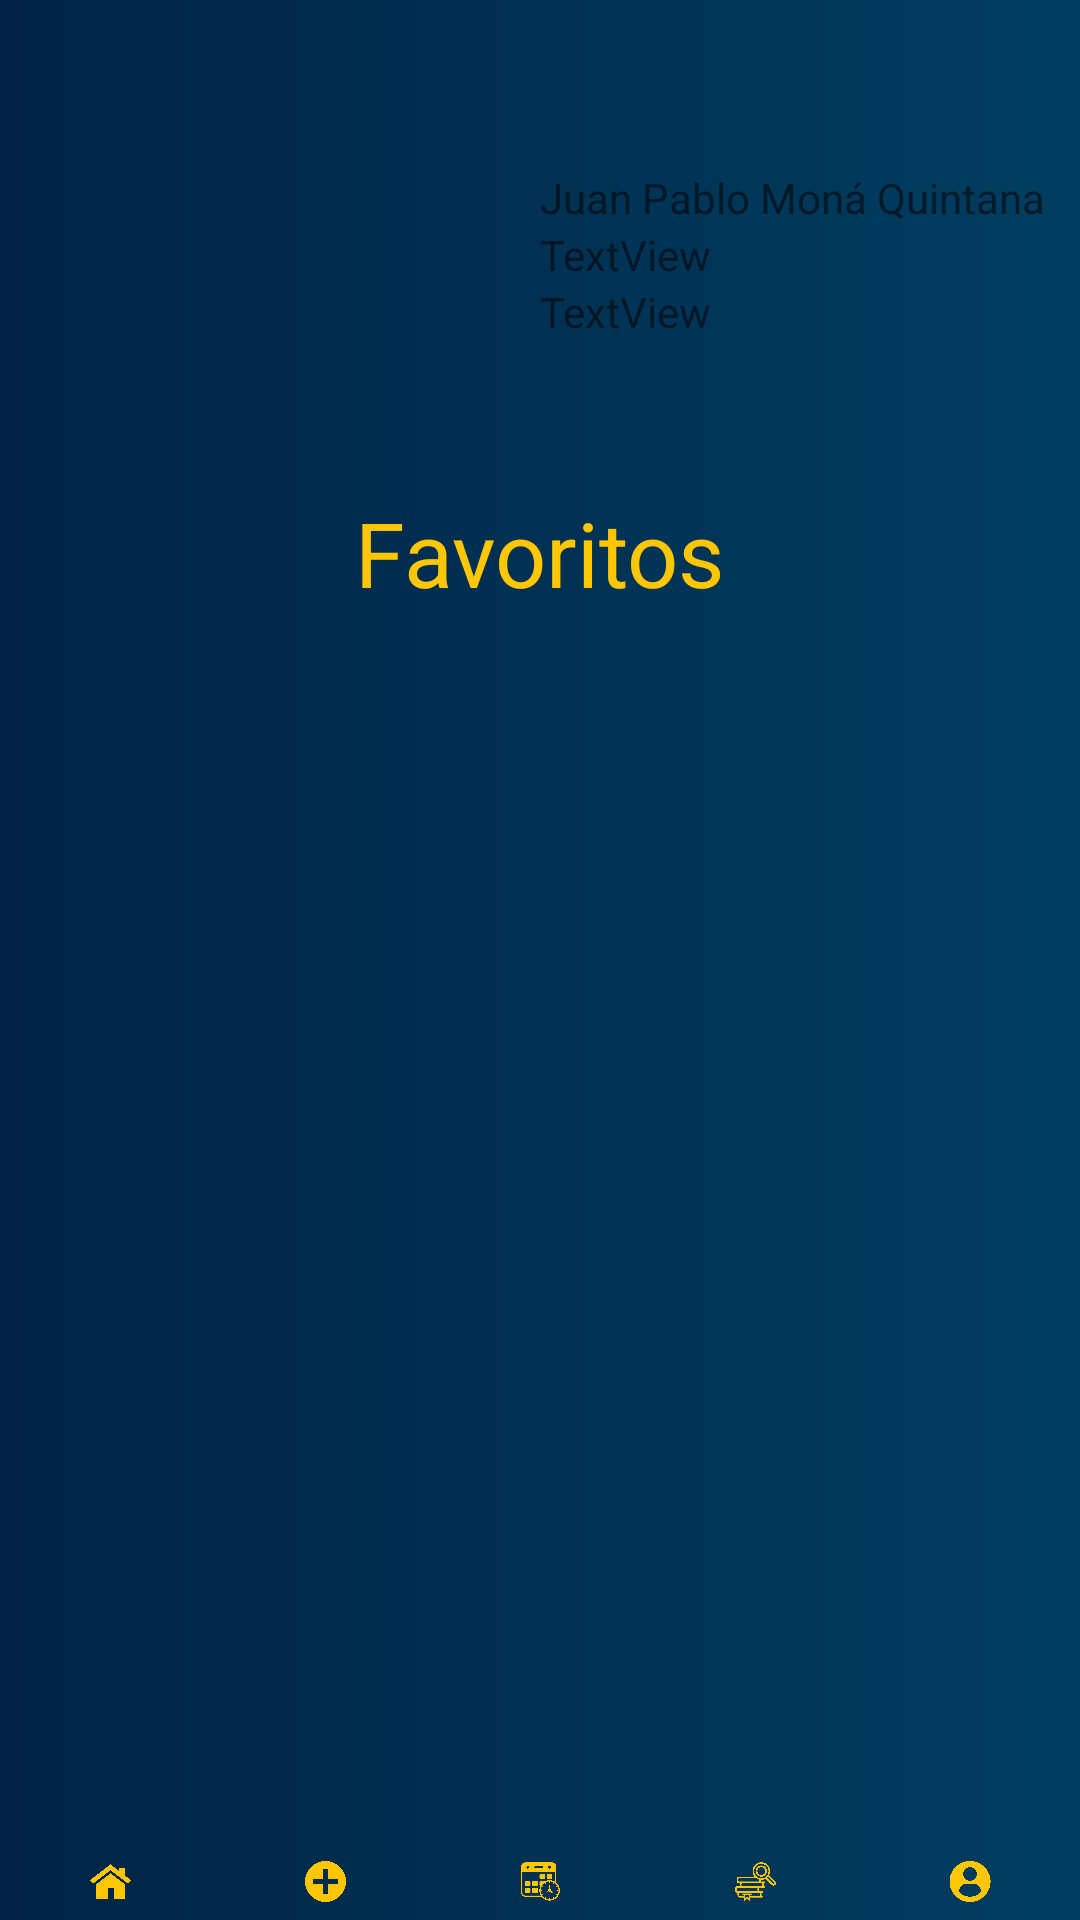

This screen was rendered from an Android layout file. Write that file and the resources it references.
<!-- AndroidManifest.xml: activity theme Theme.AppTeologia -->
<!-- res/layout/activity_profile.xml -->
<?xml version="1.0" encoding="utf-8"?>
<androidx.constraintlayout.widget.ConstraintLayout xmlns:android="http://schemas.android.com/apk/res/android"
    xmlns:app="http://schemas.android.com/apk/res-auto"
    xmlns:tools="http://schemas.android.com/tools"
    android:layout_width="match_parent"
    android:layout_height="match_parent"
    tools:context=".ProfileActivity"
    android:background="@drawable/gradient">

    <androidx.constraintlayout.widget.Guideline
        android:id="@+id/guideline24"
        android:layout_width="wrap_content"
        android:layout_height="wrap_content"
        android:orientation="horizontal"
        app:layout_constraintGuide_percent="0.01" />

    <androidx.constraintlayout.widget.Guideline
        android:id="@+id/guideline25"
        android:layout_width="wrap_content"
        android:layout_height="wrap_content"
        android:orientation="horizontal"
        app:layout_constraintGuide_percent="0.25516403" />

    <androidx.constraintlayout.widget.Guideline
        android:id="@+id/guideline26"
        android:layout_width="wrap_content"
        android:layout_height="wrap_content"
        android:orientation="horizontal"
        app:layout_constraintGuide_percent="0.32" />

    <androidx.constraintlayout.widget.Guideline
        android:id="@+id/guideline27"
        android:layout_width="wrap_content"
        android:layout_height="wrap_content"
        android:orientation="horizontal"
        app:layout_constraintGuide_percent="0.96" />

    <LinearLayout
        android:id="@+id/linearLayout9"
        android:layout_width="0dp"
        android:layout_height="0dp"
        android:gravity="center"
        android:orientation="horizontal"
        app:layout_constraintBottom_toTopOf="@+id/guideline25"
        app:layout_constraintEnd_toEndOf="parent"
        app:layout_constraintStart_toStartOf="parent"
        app:layout_constraintTop_toTopOf="@+id/guideline24">

        <ImageView
            android:id="@+id/imageView13"
            android:layout_width="match_parent"
            android:layout_height="match_parent"
            android:layout_margin="20dp"
            android:layout_weight="1"
            app:srcCompat="@drawable/ic_profile_svgrepo_com" />

        <LinearLayout
            android:layout_width="match_parent"
            android:layout_height="match_parent"
            android:layout_weight="1"
            android:gravity="center"
            android:orientation="vertical">

            <TextView
                android:id="@+id/textView28"
                android:layout_width="match_parent"
                android:layout_height="wrap_content"
                android:text="Juan Pablo Moná Quintana" />

            <TextView
                android:id="@+id/textView33"
                android:layout_width="match_parent"
                android:layout_height="wrap_content"
                android:text="TextView" />

            <TextView
                android:id="@+id/textView34"
                android:layout_width="match_parent"
                android:layout_height="wrap_content"
                android:text="TextView" />
        </LinearLayout>
    </LinearLayout>

    <LinearLayout
        android:id="@+id/linearLayout7"
        android:layout_width="0dp"
        android:layout_height="0dp"
        android:orientation="horizontal"
        android:padding="1dp"
        app:layout_constraintBottom_toBottomOf="parent"
        app:layout_constraintEnd_toEndOf="parent"
        app:layout_constraintStart_toStartOf="parent"
        app:layout_constraintTop_toTopOf="@+id/guideline27">

        <ImageView
            android:id="@+id/imageView8"
            android:layout_width="match_parent"
            android:layout_height="match_parent"
            android:layout_margin="5dp"
            android:layout_weight="1"
            android:onClick="perfilToHome"
            app:srcCompat="@drawable/hogar" />

        <ImageView
            android:id="@+id/imageView9"
            android:layout_width="match_parent"
            android:layout_height="match_parent"
            android:layout_margin="5dp"
            android:layout_weight="1"
            android:onClick="perfilToAgregarOracion"
            app:srcCompat="@drawable/plus" />

        <ImageView
            android:id="@+id/imageView12"
            android:layout_width="match_parent"
            android:layout_height="match_parent"
            android:layout_margin="5dp"
            android:layout_weight="1"
            android:onClick="perfilToAgenda"
            app:srcCompat="@drawable/horarios" />

        <ImageView
            android:id="@+id/imageView10"
            android:layout_width="match_parent"
            android:layout_height="match_parent"
            android:layout_margin="5dp"
            android:layout_weight="1"
            android:onClick="perfilToCursos"
            app:srcCompat="@drawable/biblioteca" />

        <ImageView
            android:id="@+id/imageView11"
            android:layout_width="match_parent"
            android:layout_height="match_parent"
            android:layout_margin="5dp"
            android:layout_weight="1"
            android:onClick="perfilToPerfil"
            app:srcCompat="@drawable/usuario" />
    </LinearLayout>

    <TextView
        android:id="@+id/textView35"
        android:layout_width="wrap_content"
        android:layout_height="wrap_content"
        android:text="Favoritos"
        android:textColor="@color/colorButtonPrincipal"
        android:textSize="30sp"
        app:layout_constraintBottom_toTopOf="@+id/guideline26"
        app:layout_constraintEnd_toEndOf="parent"
        app:layout_constraintStart_toStartOf="parent"
        app:layout_constraintTop_toTopOf="@+id/guideline25" />
</androidx.constraintlayout.widget.ConstraintLayout>
<!-- resources referenced by this layout -->
<resources>
  <color name="colorButtonPrincipal">#ffc604</color>
  <!-- drawable biblioteca: png bitmap (drawable-v24, 41706 bytes) -->
  <!-- drawable gradient (drawable) -->
  <?xml version="1.0" encoding="utf-8"?>
  <shape xmlns:android="http://schemas.android.com/apk/res/android">
      <gradient
          android:startColor="@color/backgrounf"
          android:endColor="@color/background"
  
          />
  </shape>
  <!-- drawable hogar: png bitmap (drawable-v24, 27157 bytes) -->
  <!-- drawable horarios: png bitmap (drawable, 3799 bytes) -->
  <!-- drawable plus: png bitmap (drawable-v24, 22977 bytes) -->
  <!-- drawable usuario: png bitmap (drawable, 36196 bytes) -->
  <style name="Theme.AppTeologia" parent="Theme.MaterialComponents.DayNight.NoActionBar">
          
          <item name="colorPrimary">@color/backgrounf</item>
          <item name="colorPrimaryVariant">@color/backgrounf</item>
          <item name="colorOnPrimary">@color/black</item>
          
          <item name="colorSecondary">@color/teal_200</item>
          <item name="colorSecondaryVariant">@color/teal_700</item>
          <item name="colorOnSecondary">@color/black</item>
          
          <item name="android:statusBarColor" tools:targetApi="l">?attr/colorPrimaryVariant</item>
          
          <item name="android:windowAnimationStyle">@style/animation</item>
      </style>
  <color name="backgrounf">#002345</color>
  <color name="background">#003E60</color>
  <color name="black">#FF000000</color>
  <color name="teal_200">#FF03DAC5</color>
  <color name="teal_700">#FF018786</color>
  <style name="animation">
          <item name="android:windowEnterAnimation">@android:anim/fade_in</item>
          <item name="android:windowExitAnimation">@android:anim/fade_out</item>
      </style>
</resources>
